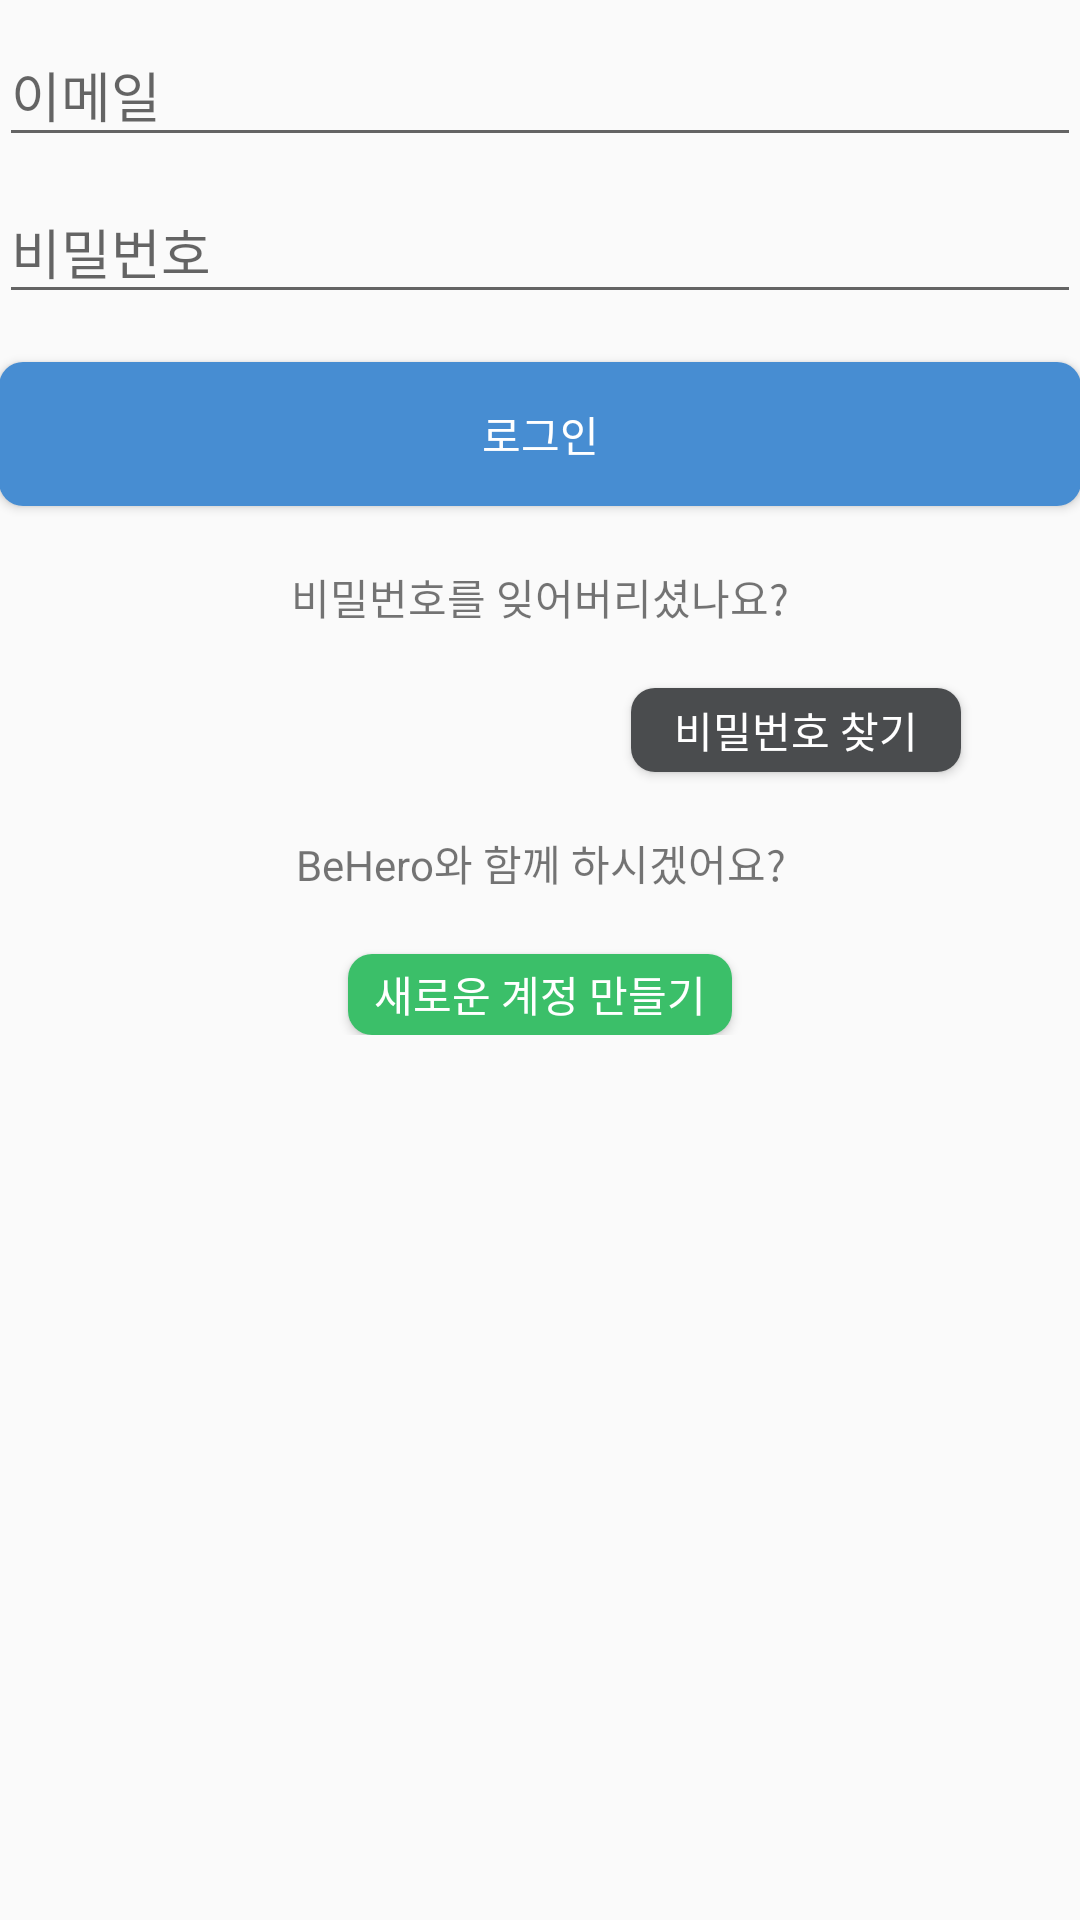

This screen was rendered from an Android layout file. Write that file and the resources it references.
<!-- AndroidManifest.xml: application theme AppTheme -->
<!-- res/layout/activity_login.xml -->
<LinearLayout xmlns:android="http://schemas.android.com/apk/res/android"
    xmlns:tools="http://schemas.android.com/tools"
    android:layout_width="match_parent"
    android:layout_height="match_parent"
    android:gravity="center_horizontal"
    android:orientation="vertical"
    android:paddingBottom="@dimen/activity_vertical_margin"
    android:paddingLeft="@dimen/activity_horizontal_margin"
    android:paddingRight="@dimen/activity_horizontal_margin"
    android:paddingTop="@dimen/activity_vertical_margin"
    tools:context="network.virus.behero_android.LoginActivity">

    
    <ProgressBar
        android:id="@+id/login_progress"
        style="?android:attr/progressBarStyleLarge"
        android:layout_width="wrap_content"
        android:layout_height="wrap_content"
        android:layout_marginBottom="8dp"
        android:visibility="gone" />

    <ScrollView
        android:id="@+id/login_form"
        android:layout_width="match_parent"
        android:layout_height="match_parent">

        <LinearLayout
            android:id="@+id/email_login_form"
            android:layout_width="match_parent"
            android:layout_height="wrap_content"
            android:orientation="vertical">

            <android.support.design.widget.TextInputLayout
                android:layout_width="match_parent"
                android:layout_height="wrap_content">

                <AutoCompleteTextView
                    android:id="@+id/email"
                    android:layout_width="match_parent"
                    android:layout_height="wrap_content"
                    android:hint="이메일"
                    android:inputType="textEmailAddress"
                    android:maxLines="1"
                    android:singleLine="true" />

            </android.support.design.widget.TextInputLayout>

            <android.support.design.widget.TextInputLayout
                android:layout_width="match_parent"
                android:layout_height="wrap_content">

                <EditText
                    android:id="@+id/password"
                    android:layout_width="match_parent"
                    android:layout_height="wrap_content"
                    android:hint="비밀번호"
                    android:imeActionId="6"
                    android:imeActionLabel="@string/action_sign_in_short"
                    android:imeOptions="actionUnspecified"
                    android:inputType="textPassword"
                    android:maxLines="1"
                    android:singleLine="true" />

            </android.support.design.widget.TextInputLayout>

            <Button
                android:id="@+id/email_sign_in_button"
                style="?android:textAppearanceSmall"
                android:layout_width="match_parent"
                android:layout_height="wrap_content"
                android:layout_marginTop="16dp"
                android:background="@drawable/blue_btn"
                android:textColor="#ffffff"
                android:text="로그인"/>

            <TextView
                android:id="@+id/textView"
                android:layout_width="match_parent"
                android:layout_height="wrap_content"
                android:layout_marginTop="20dp"
                android:gravity="center"
                android:text="비밀번호를 잊어버리셨나요?" />


            <Button
                android:id="@+id/button3"
                android:layout_width="110dp"
                android:layout_height="28dp"
                android:layout_gravity="right"
                android:layout_marginTop="20dp"
                android:layout_marginBottom="20dp"
                android:layout_marginRight="40dp"
                android:background="@drawable/darkgrey_btn"

                android:text="비밀번호 찾기"
                android:textColor="@android:color/background_light" />

            <TextView
                android:id="@+id/textView2"
                android:layout_width="match_parent"
                android:layout_height="wrap_content"
                android:text="BeHero와 함께 하시겠어요?"
                android:gravity="center"
                android:layout_marginBottom="20dp"/>

            <Button
                android:id="@+id/su_btn"
                android:layout_width="128dp"
                android:layout_height="27dp"
                android:background="@drawable/green_btn"
                android:layout_gravity="center"
                android:text="새로운 계정 만들기"
                android:textColor="@android:color/background_light" />

        </LinearLayout>
    </ScrollView>
</LinearLayout>
<!-- resources referenced by this layout -->
<resources>
  <!-- drawable blue_btn (drawable) -->
  <?xml version="1.0" encoding="utf-8"?>
  <shape xmlns:android = "http://schemas.android.com/apk/res/android">
  <solid android:color="#478dd2"/>
  <corners android:radius = "8dip"/>
  <padding android:left = "0dp" android:top="0dp" android:right="0dp" android:bottom="0dp"></padding>
  
  </shape>
  <!-- drawable darkgrey_btn (drawable) -->
  <?xml version="1.0" encoding="utf-8"?>
  <shape xmlns:android = "http://schemas.android.com/apk/res/android">
      <solid android:color="#4a4c4e"/>
      <corners android:radius = "8dip"/>
      <padding android:left = "0dp" android:top="0dp" android:right="0dp" android:bottom="0dp"></padding>
  
  </shape>
  <!-- drawable green_btn (drawable) -->
  <?xml version="1.0" encoding="utf-8"?>
  <shape xmlns:android = "http://schemas.android.com/apk/res/android">
      <solid android:color="#3bbf69"/>
      <corners android:radius = "8dip"/>
      <padding android:left = "0dp" android:top="0dp" android:right="0dp" android:bottom="0dp"></padding>
  
  </shape>
  <string name="action_sign_in_short">Sign in</string>
  <style name="AppTheme" parent="Theme.AppCompat.Light.DarkActionBar">
          
          <item name="colorPrimary">@color/colorGray</item>
          <item name="colorPrimaryDark">@color/colorGray</item>
          <item name="colorAccent">@color/colorAccent</item>
      </style>
  <color name="colorGray">#AAAAAA</color>
  <color name="colorAccent">#FF4081</color>
</resources>
